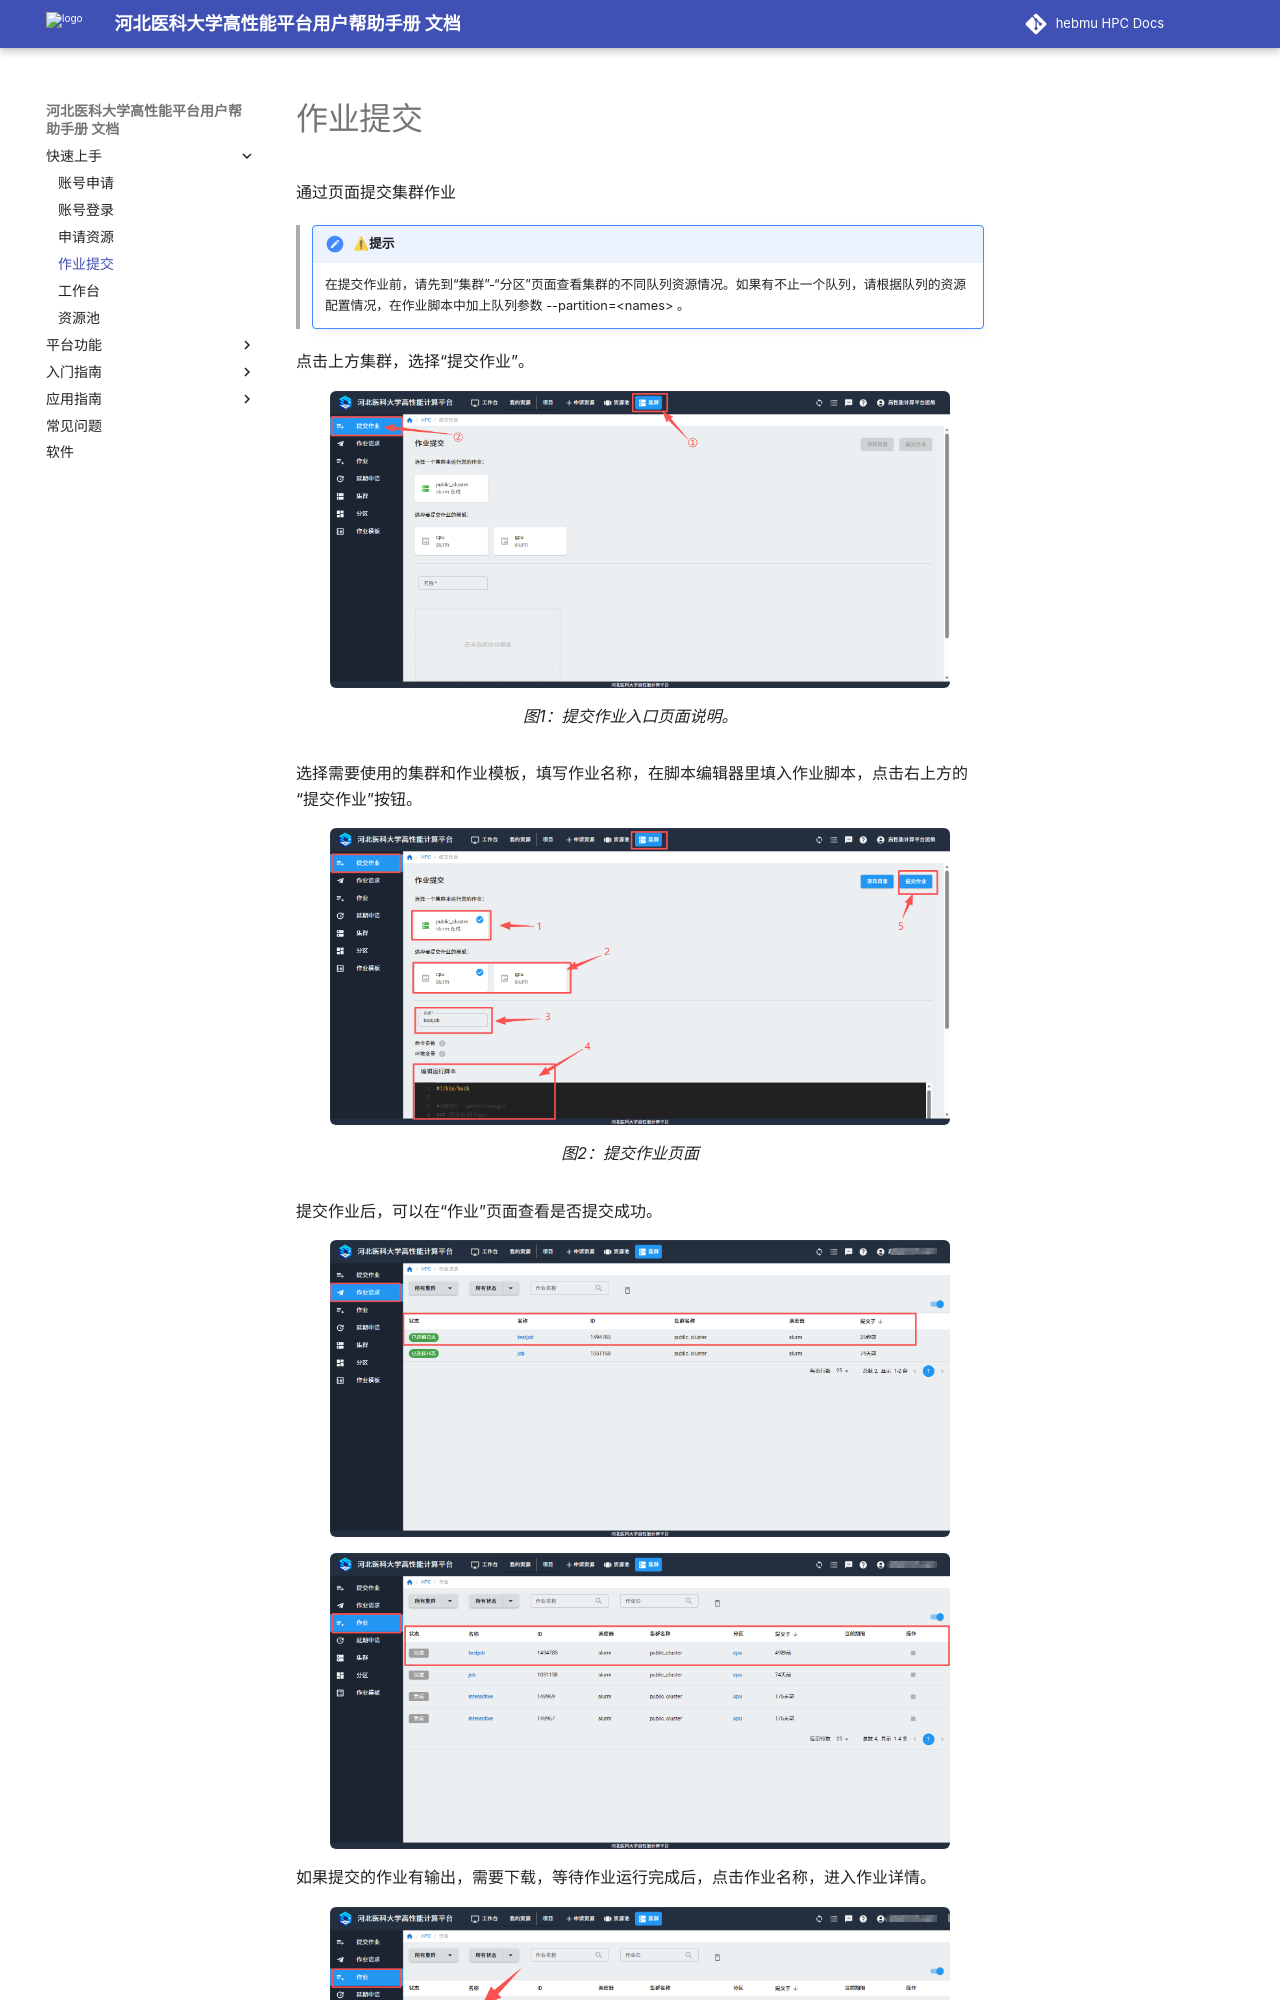

repository: ChengWang97/docs.hpc.msdc.hebmu.edu · page: 01-getQuickstart/submitjobs.html · generator: sphinx

==============
作业提交
==============


通过页面提交集群作业

   .. admonition:: ⚠提示

    在提交作业前，请先到“集群”-“分区”页面查看集群的不同队列资源情况。如果有不止一个队列，请根据队列的资源配置情况，在作业脚本中加上队列参数 --partition=<names> 。

点击上方集群，选择“提交作业”。

.. figure:: /_static/img/submitjob_1.png
   :alt: 提交作业入口页面
   :width: 90%
   :class: zoomable

   图1：提交作业入口页面说明。

选择需要使用的集群和作业模板，填写作业名称，在脚本编辑器里填入作业脚本，点击右上方的“提交作业”按钮。

.. figure:: /_static/img/submitjob_2.png
   :alt: 提交作业页面
   :width: 90%
   :class: zoomable

   图2：提交作业页面

提交作业后，可以在“作业”页面查看是否提交成功。

.. figure:: /_static/img/submitjob_3.png
   :alt: 作业请求页面
   :width: 90%
   :class: zoomable

.. figure:: /_static/img/submitjob_4.png
   :alt: 作业详情页面
   :width: 90%
   :class: zoomable
